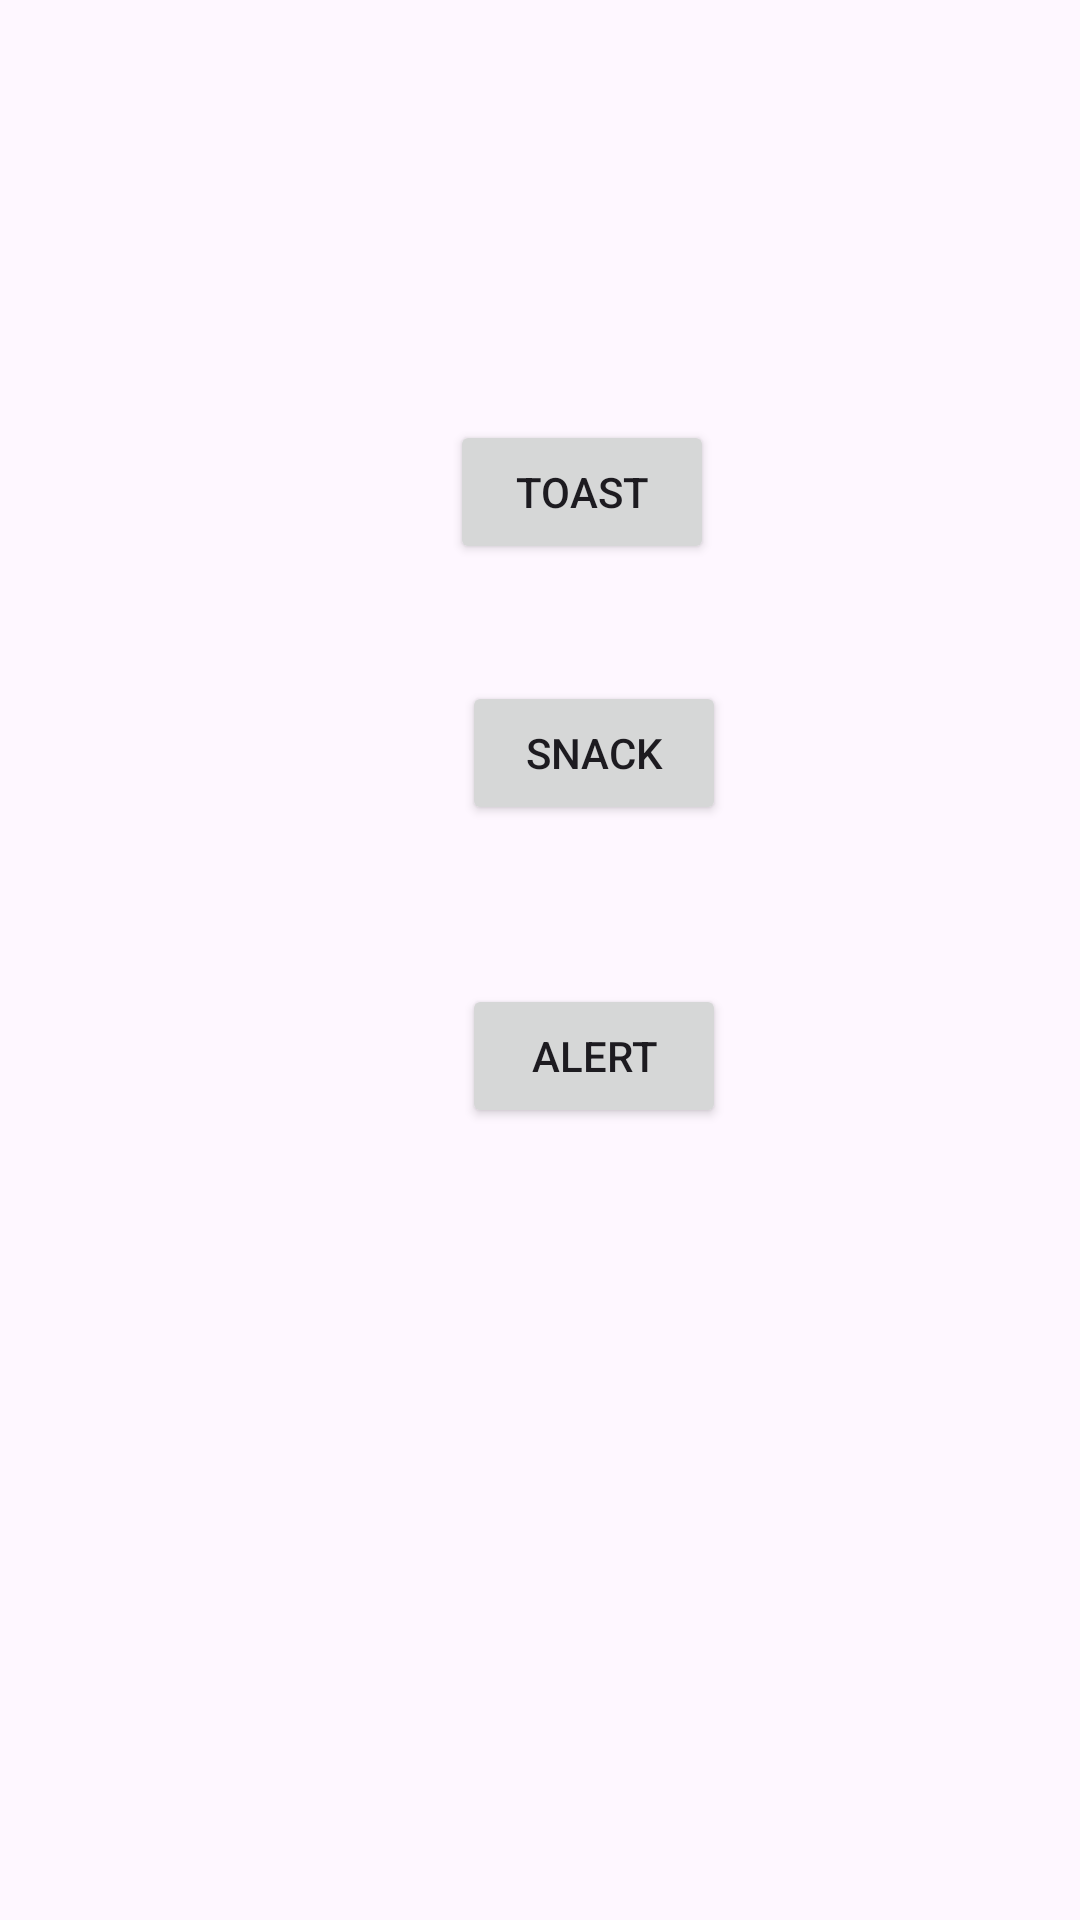

Android layout source for this screen:
<!-- AndroidManifest.xml: application theme Theme._35A -->
<!-- res/layout/activity_user_interaction.xml -->
<?xml version="1.0" encoding="utf-8"?>
<androidx.constraintlayout.widget.ConstraintLayout xmlns:android="http://schemas.android.com/apk/res/android"
    xmlns:app="http://schemas.android.com/apk/res-auto"
    xmlns:tools="http://schemas.android.com/tools"
    android:id="@+id/main"
    android:layout_width="match_parent"
    android:layout_height="match_parent"
    tools:context=".UserInteractionActivity">

    <Button
        android:id="@+id/btnToast"
        android:layout_width="wrap_content"
        android:layout_height="wrap_content"
        android:layout_marginStart="150dp"
        android:layout_marginTop="140dp"
        android:text="Toast"
        app:layout_constraintStart_toStartOf="parent"
        app:layout_constraintTop_toTopOf="parent" />

    <Button
        android:id="@+id/btnSnack"
        android:layout_width="wrap_content"
        android:layout_height="wrap_content"
        android:layout_marginStart="154dp"
        android:layout_marginTop="39dp"
        android:text="Snack"
        app:layout_constraintStart_toStartOf="parent"
        app:layout_constraintTop_toBottomOf="@+id/btnToast" />

    <Button
        android:id="@+id/btnAlert"
        android:layout_width="wrap_content"
        android:layout_height="wrap_content"
        android:layout_marginStart="154dp"
        android:layout_marginTop="53dp"
        android:text="Alert"
        app:layout_constraintStart_toStartOf="parent"
        app:layout_constraintTop_toBottomOf="@+id/btnSnack" />
</androidx.constraintlayout.widget.ConstraintLayout>
<!-- resources referenced by this layout -->
<resources>
  <style name="Theme._35A" parent="Base.Theme._35A" />
  <style name="Base.Theme._35A" parent="Theme.Material3.DayNight.NoActionBar">
          
          
      </style>
</resources>
